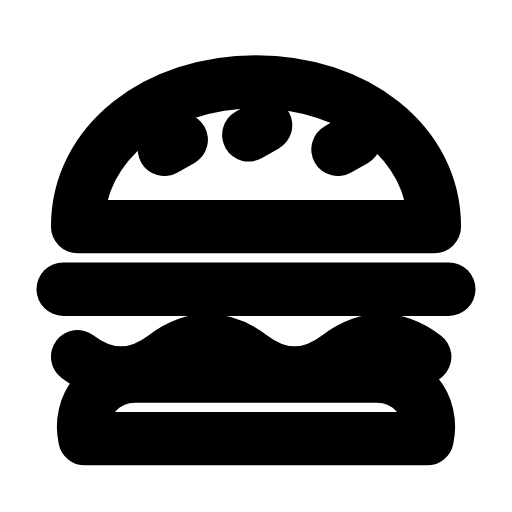
t = 0.00 s
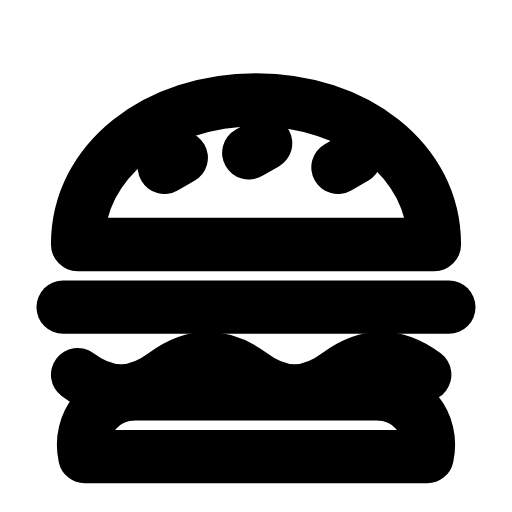
t = 0.29 s
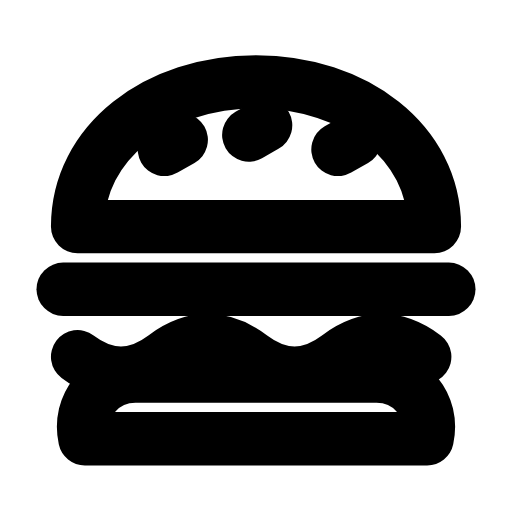
t = 0.60 s
t = 0.88 s: frame unchanged from t = 0.00 s, image omitted
t = 1.19 s: frame unchanged from t = 0.00 s, image omitted
t = 1.50 s: frame unchanged from t = 0.00 s, image omitted

The animated SVG that drew these frames (rendered in a browser with its animation timeline set to each time). Animation: 1 SMIL element (animateTransform=1); one cycle of 1.80 s, repeats indefinitely.

<svg xmlns="http://www.w3.org/2000/svg" width="24" height="24" viewBox="0 0 24 24" fill="none"><g transform="translate(-1.56 -1.585) scale(1.13)"><g><animateTransform attributeName="transform" type="translate" values="0 0;0 0;0 0.9;0 0;0 0;0 0;0 0;0 0.9;0 0;0 0;0 0" keyTimes="0;0.135;0.2475;0.36;0.45;0.6;0.66;0.735;0.81;0.9;1" dur="1.8s" repeatCount="indefinite" calcMode="spline" keySplines="0.16 1 0.3 1;0.16 1 0.3 1;0.16 1 0.3 1;0.16 1 0.3 1;0.16 1 0.3 1;0.16 1 0.3 1;0.16 1 0.3 1;0.16 1 0.3 1;0.16 1 0.3 1;0.16 1 0.3 1"/><path stroke="currentColor" stroke-width="2.212" stroke-linecap="round" stroke-linejoin="round" fill="none" d="M4.6 10.8C4.6 7.3 7.9 4.8 12 4.8S19.4 7.3 19.4 10.8L4.6 10.8Z"></path><path stroke="currentColor" stroke-width="2.212" stroke-linecap="round" stroke-linejoin="round" fill="none" d="M8.2 7.6L8.9 7.2M11.7 7L12.4 6.6M15.4 7.6L16.1 7.2"></path><path stroke="currentColor" stroke-width="2.212" stroke-linecap="round" stroke-linejoin="round" fill="none" d="M4 13.4L20 13.4"></path><path stroke="currentColor" stroke-width="2.212" stroke-linecap="round" stroke-linejoin="round" fill="none" d="M4.6 16.2C5.8 17.1 7 17.1 8.2 16.2S10.6 15.3 11.8 16.2S14.2 17.1 15.4 16.2S17.8 15.3 19 16.2"></path><path stroke="currentColor" stroke-width="2.212" stroke-linecap="round" stroke-linejoin="round" fill="none" d="M4.9 19.6C4.6 18.2 5.6 17 7 17L17 17C18.4 17 19.4 18.2 19.1 19.6L4.9 19.6Z"></path></g></g></svg>
